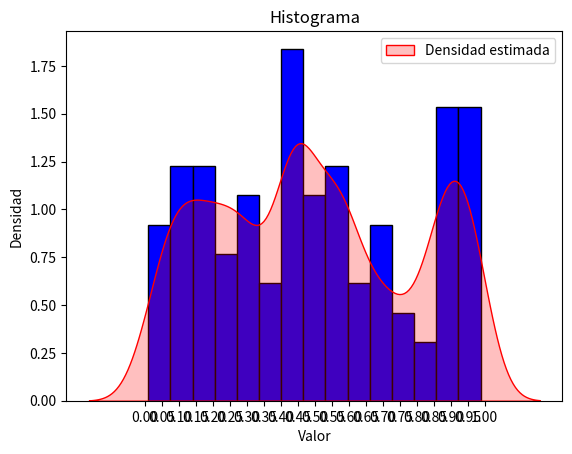

Write Python code to recreate this figure.
from math import gcd
import matplotlib.pyplot as plt
import numpy as np
import seaborn as sns

#1y2
#Decidimos evaluar la restricción de que el mcd de a y m fuera igual a 1 y que la semilla perteneciera a los numeros naturales

def algoritmoPseudoaleatorio(a, c ,m, cantSimulaciones):
    x = 1550
    #El valor de x corrsponde al horario de la comuptadora
    semilla : int = int(x)
    if gcd(a, m) == 1 and semilla > 0:
        resultados = []
        while cantSimulaciones > 0:
            x = (a * semilla + c) % m
            semilla = x
            resultado = x / m
            resultados.append(resultado)
            cantSimulaciones -= 1
        return resultados
    else:
        print("Error: parámetros inválidos")
        return []
    
muestra = algoritmoPseudoaleatorio(1664525, 1013904223,4294967296, 100)
print(muestra)

#Usamos Matplot y Seaborn para hacer el histograma de los datos, junto con su curva de densidad.
plt.hist(muestra, bins=15, color='blue', edgecolor='black', density=True)
#Density= true normaliza el histograma
sns.kdeplot(muestra, bw_adjust=0.5, color='red', label='Densidad estimada', fill=True)
plt.xticks(np.linspace(0,1, 21))
plt.xlabel('Valor')
plt.ylabel('Densidad')
plt.title('Histograma')
plt.legend()
plt.show()